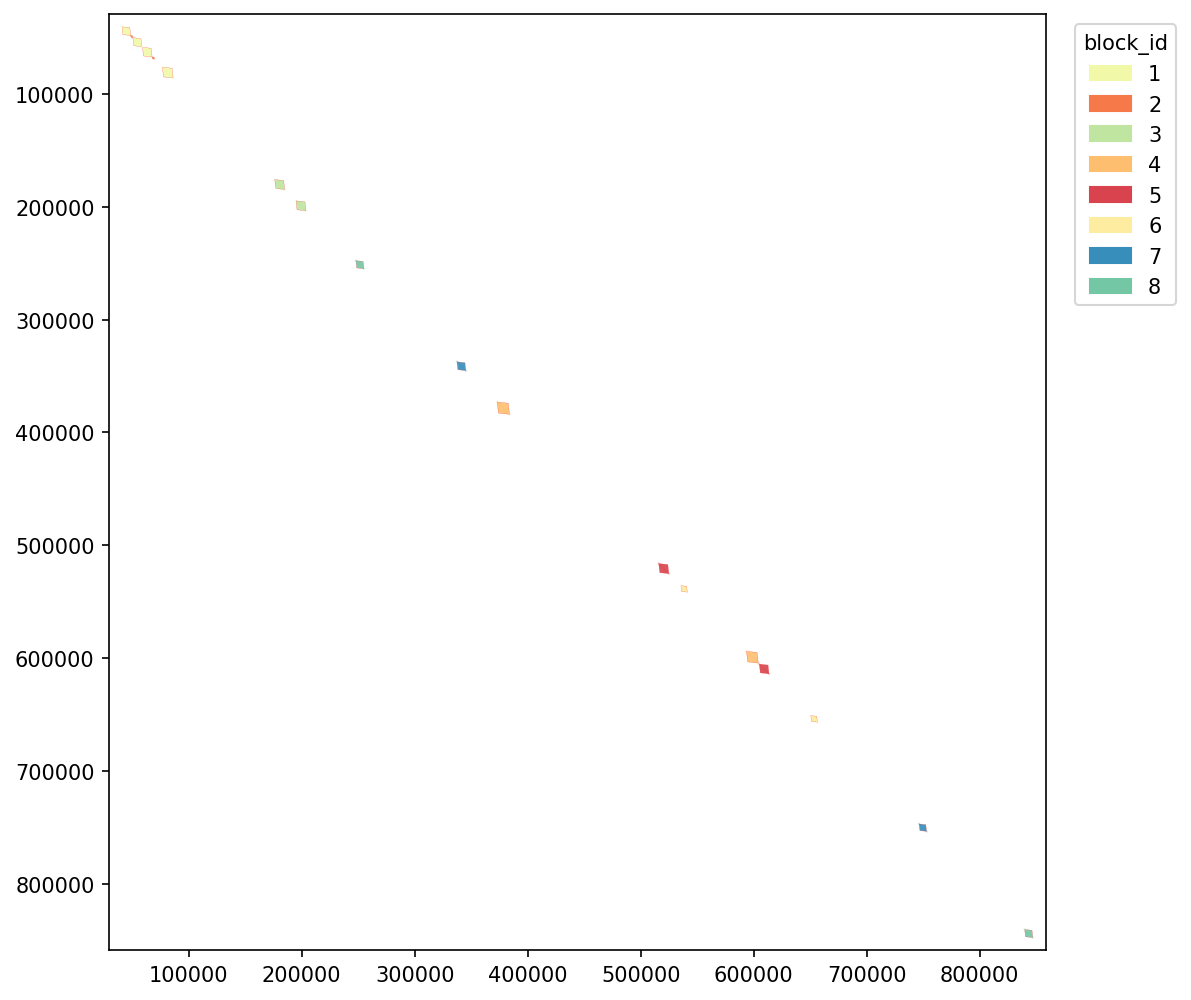

The data file committed next to this chart (first rows):
block_id	d1	d2
1	40814	48710
2	48711	50440
1	50441	58578
1	58962	67715
2	67716	69449
1	76531	86333
3	175992	185041
3	194840	203880
8	247775	255156
7	337331	345336
4	372836	384065
5	515855	525057
6	535516	541391
4	593499	604280
5	604898	613719
6	650524	656474
7	746376	753125
8	839783	847191
